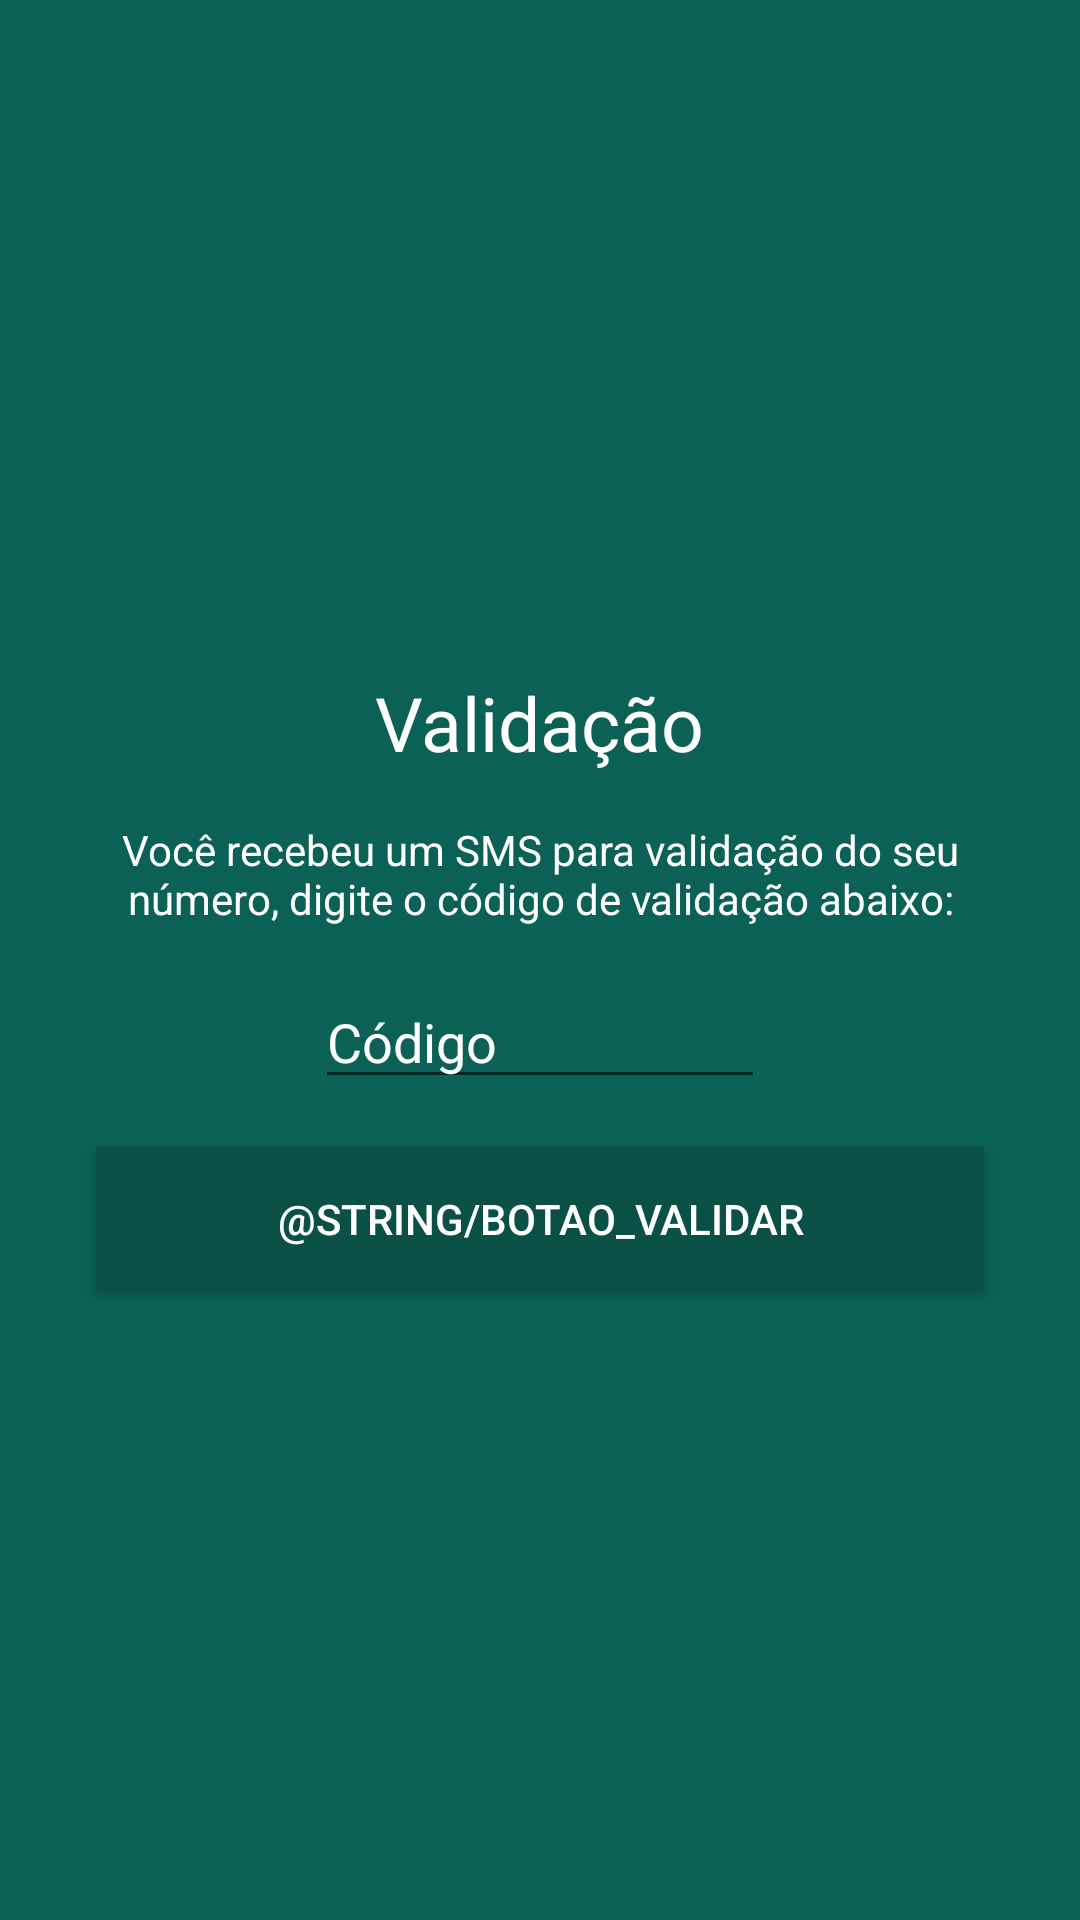

Write the Android layout XML for this screen, with the resource values it uses.
<!-- AndroidManifest.xml: application theme AppTheme -->
<!-- res/layout/activity_validator.xml -->
<?xml version="1.0" encoding="utf-8"?>
<androidx.constraintlayout.widget.ConstraintLayout xmlns:android="http://schemas.android.com/apk/res/android"
    xmlns:app="http://schemas.android.com/apk/res-auto"
    xmlns:tools="http://schemas.android.com/tools"
    android:layout_width="match_parent"
    android:layout_height="match_parent"
    android:background="@color/colorPrimary"
    tools:context=".activity.ValidatorActivity">

    <ImageView
        android:id="@+id/imageView2"
        android:layout_width="@dimen/logo_height"
        android:layout_height="@dimen/logo_height"
        android:layout_marginStart="32dp"
        android:layout_marginLeft="32dp"
        android:layout_marginEnd="32dp"
        android:layout_marginRight="32dp"
        android:scaleType="centerInside"
        app:layout_constraintEnd_toEndOf="parent"
        app:layout_constraintHorizontal_bias="0.496"
        app:layout_constraintStart_toStartOf="parent"
        app:layout_constraintTop_toTopOf="parent"
        app:srcCompat="@drawable/logo" />

    <TextView
        android:id="@+id/textView"
        android:layout_width="wrap_content"
        android:layout_height="wrap_content"
        android:layout_marginTop="24dp"
        android:text="Validação"
        android:textColor="@android:color/white"
        android:textSize="25sp"
        app:layout_constraintEnd_toEndOf="parent"
        app:layout_constraintStart_toStartOf="parent"
        app:layout_constraintTop_toBottomOf="@+id/imageView2" />

    <TextView
        android:id="@+id/textView2"
        android:layout_width="0dp"
        android:layout_height="wrap_content"
        android:layout_marginStart="32dp"
        android:layout_marginLeft="32dp"
        android:layout_marginTop="16dp"
        android:layout_marginEnd="32dp"
        android:layout_marginRight="32dp"
        android:gravity="center"
        android:text="Você recebeu um SMS para validação do seu número, digite o código de validação abaixo:"
        android:textColor="@android:color/white"
        app:layout_constraintEnd_toEndOf="parent"
        app:layout_constraintStart_toStartOf="parent"
        app:layout_constraintTop_toBottomOf="@+id/textView" />

    <Button
        android:id="@+id/buttonValidate"
        android:layout_width="0dp"
        android:layout_height="wrap_content"
        android:layout_marginStart="32dp"
        android:layout_marginLeft="32dp"
        android:layout_marginTop="16dp"
        android:layout_marginEnd="32dp"
        android:layout_marginRight="32dp"
        android:background="@color/colorPrimaryDark"
        android:text="@string/botao_validar"
        android:textColor="@android:color/white"
        app:layout_constraintEnd_toEndOf="parent"
        app:layout_constraintStart_toStartOf="parent"
        app:layout_constraintTop_toBottomOf="@+id/editCode" />

    <EditText
        android:id="@+id/editCode"
        android:layout_width="150dp"
        android:layout_height="wrap_content"
        android:layout_marginTop="16dp"
        android:ems="10"
        android:hint="Código"
        android:inputType="textPersonName"
        android:textColor="@android:color/white"
        android:textColorHint="@android:color/white"
        app:layout_constraintEnd_toEndOf="parent"
        app:layout_constraintStart_toStartOf="parent"
        app:layout_constraintTop_toBottomOf="@+id/textView2" />
</androidx.constraintlayout.widget.ConstraintLayout>
<!-- resources referenced by this layout -->
<resources>
  <color name="colorPrimary">#0b6156</color>
  <color name="colorPrimaryDark">#0a5046</color>
  <dimen name="logo_height">200dp</dimen>
  <style name="AppTheme" parent="Theme.AppCompat.Light.DarkActionBar">
          
          <item name="colorPrimary">@color/colorPrimary</item>
          <item name="colorPrimaryDark">@color/colorPrimaryDark</item>
          <item name="colorAccent">@color/colorAccent</item>
          <item name="windowNoTitle">true</item>
          <item name="windowActionBar">false</item>
      </style>
  <color name="colorAccent">#D81B60</color>
</resources>
